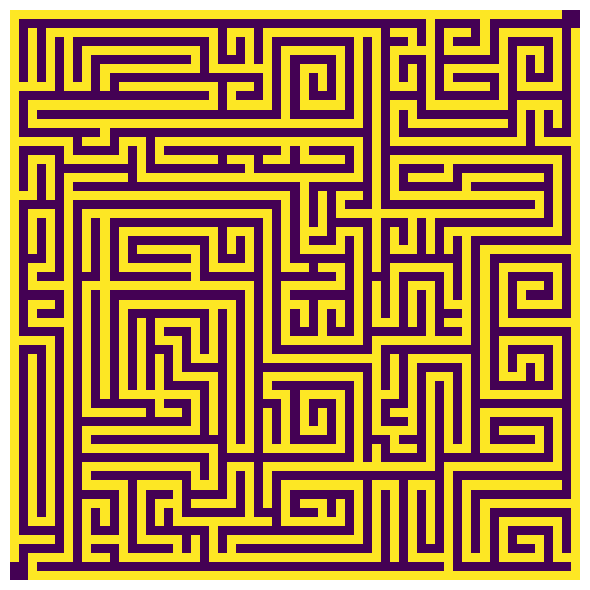

Python code for this plot:
#!/usr/bin/env python3

import sys
import getopt
import numpy as np
import matplotlib.pyplot as plt

# straight_ratio -> straightness/ direction change laziness (-l)
# side_length -> size  (-s)
# root_factor -> root_factor, relative root length (-r)

def get_options():

    # default options
    opts = dict()
    opts["side_length"] = 63  # image side length
    opts["straight_ratio"] = 0.7  # range 0-1, controls "laziness" of root direction change. Higher value leads to more straight lines.
    opts["root_factor"] = 1.3  # maximum length of one root in multiples of side length
    opts["cmap"] = "viridis"  # colormap for the pyplot
    opts["outfile"] = None  # output filename

    opts_raw, args_raw = getopt.getopt(sys.argv[1:],"s:r:l:o:c:h", [])

    for opt_raw, arg_raw in opts_raw:

        if opt_raw == "-s":
            opts["side_length"] = int(arg_raw)

        elif opt_raw == "-r":
            opts["straight_ratio"] = float(arg_raw)
        
        elif opt_raw == "-l":
            opts["root_factor"] = float(arg_raw)
        
        elif opt_raw == "-o":
            opts["outfile"] = arg_raw
        
        elif opt_raw == "-c":
            opts["cmap"] = arg_raw

        elif opt_raw == "-h":
            print("Usage:")
            print("labyrinth.py [-s <side_length>] [-r <straight_ratio>] [-l <root_factor>]"
                  " [-c <colormap name>] [-o <output file>] [-h]")
            print("")
            print("-s:  side_length in squares. Must be odd and below 256. Default: 63")
            print("-r:  straight_ratio in range [0, 1] defines the laziness of direction change. "
                  "A higher number leads to more straight lines. Default: 0.7")
            print("-l:  root_factor defines the maximum relative maximum length of a root the labyrinth walls consist of. "
                  "Normally this doesn't need to be adapted. Default: 1.3")
            print("-c:  colormap name for the pyplot. See the matplotlib documentation. Default: viridis")
            print("-o:  Specify a filepath string with filetype.With no output file a pyplot windows opens. "
                  "Specify '-o stdout' for terminal output. By default shows the pyplot.")
            print("-h:  print this help")
            print("")
            exit(0)


    assert opts["side_length"] % 2, "side_length must be odd!"
    assert opts["side_length"] < 256, "side_length should be below 256"

    return opts


def init_labyrinth(opts):

    # output array
    arr = np.ones((opts["side_length"]+6, opts["side_length"]+6), dtype=bool)

    # inner area is empty
    arr[3:-3, 3:-3] = 0

    # define mother root and entry + exit point
    arr[3, :-5] = 1
    arr[-4, 5:] = 1
    arr[:-5, 3] = 1
    arr[5:, -4] = 1

    return arr


def get_move_arrays(arr):
    # check if a two step move is possible in a specific direction from each position
    # 
    #  legend:     x: investigated position, must be a root     <-, ->, v-, ^-: direction arrows      
    #              o: needed empty positions                 c: center of the 3x3 box that needs to be checked
    #
    #   left                right           up             down
    #                                                        v-
    #  o o o                o o o          o o o             x
    #  o c o x  <-     -> x o c o          o c o           o o o
    #  o o o                o o o          o o o           o c o
    #                                        x             o o o
    #                                        ^-
    #   
    #  valid starting positions must lie on the following grid (valid marked by "x")
    #  x o x o x o x .
    #  o x o x o x o .
    #  x o x o x o x .
    #  ...............

    # slice array to valid area
    # only select points on valid starting grid
    arrc = arr[3:-3, 3:-3].copy()
    arrc[1::2, ::2] = False
    arrc[::2, 1::2] = False

    # check if a three element horizontal line is empty
    line_empty = lambda y0, y1, x0, x1:      (~arr[y0:y1, x0-1:x1-1]) & (~arr[y0:y1, x0:x1]) & (~arr[y0:y1, x0+1:x1+1])

    # check if a 3x3 box is empty
    box_empty = lambda y0, y1, x0, x1:      line_empty(y0-1, y1-1, x0, x1) & line_empty(y0, y1, x0, x1) & line_empty(y0+1, y1+1, x0, x1)

    # coordinate slice of the position to check (marked by x in the diagram above)
    ys, xs = arr.shape
    yc0, yc1 = 3, ys-3
    xc0, xc1 = 3, xs-3

    # create move arrays
    move_left  = arrc & box_empty( yc0,   yc1,     xc0-2, xc1-2)
    move_right = arrc & box_empty( yc0,   yc1,     xc0+2, xc1+2)
    move_up    = arrc & box_empty( yc0-2, yc1-2,   xc0,   xc1)
    move_down  = arrc & box_empty( yc0+2, yc1+2,   xc0,   xc1)

    return move_left, move_right, move_up, move_down


def grow_labyrinth(arr_p, opts):

    ind_range = np.arange(opts["side_length"]**2)
    N = max(1, opts["root_factor"]*opts["side_length"] // 2)
    
    # grow roots as long as there is space
    while 1:

        # get arrays containing valid directions at each pixel
        ml, mr, mu, md = get_move_arrays(arr_p)
        ma = ml | mr | mu | md

        # no room for roots remaining
        if not np.any(ma):
            break

        # randomly choose a root starting position where there is room to grow
        ind = np.random.choice(ind_range, p=ma.flatten()/np.count_nonzero(ma))
        iy, ix = divmod(ind, opts["side_length"])

        # grow a root
        for i in range(int(N)):

            # get possible move direction at current point
            ml, mr, mu, md = get_move_arrays(arr_p[iy-3+3:iy+4+3, ix-3+3:ix+4+3])
            mm = np.array([ml[0, 0], mr[0, 0], mu[0, 0], md[0, 0]])

            # no moves remaining
            if not np.any(mm):
                break

            # randomly select valid direction or in random cases go in old direction (if existing)
            if not i or not mm[mind] or np.random.sample() > opts["straight_ratio"]:
                mind = np.random.choice(4, p=mm/np.count_nonzero(mm))

            # grow in chosen direction 
            if mind == 0:
                arr_p[iy+3, ix+1:ix+3] = 1
                ix -= 2
                
            elif mind == 1:
                arr_p[iy+3, ix+4:ix+6] = 1
                ix += 2
                
            elif mind == 2:
                arr_p[iy+1:iy+3, ix+3] = 1
                iy -= 2
                
            elif mind == 3:
                arr_p[iy+4:iy+6, ix+3] = 1
                iy += 2


def plot(arr_p, opts):

    # slice
    arr = arr_p[3:-3, 3:-3]
   
    # output to terminal
    if opts["outfile"] == "stdout":
        out = ""
        for row in arr:
            for el in row:
                out += "#I" if el else "  "
            out += "\n"
        print(out)
    
    else:
        # create figure
        plt.rcParams['toolbar'] = 'None'
        plt.figure(figsize=(6, 6))
        plt.axes().set_axis_off()
        plt.imshow(arr, cmap=opts["cmap"])
        plt.tight_layout()

        # show or save
        if opts["outfile"] is None:
            plt.show(block=True)
        else:
            plt.savefig(opts["outfile"], format=None, bbox_inches='tight', 
                        pad_inches=0, dpi=max(100, opts["side_length"]))


if __name__ == '__main__':

    opts = get_options()
    laby = init_labyrinth(opts)
    
    grow_labyrinth(laby, opts)
    plot(laby, opts)
